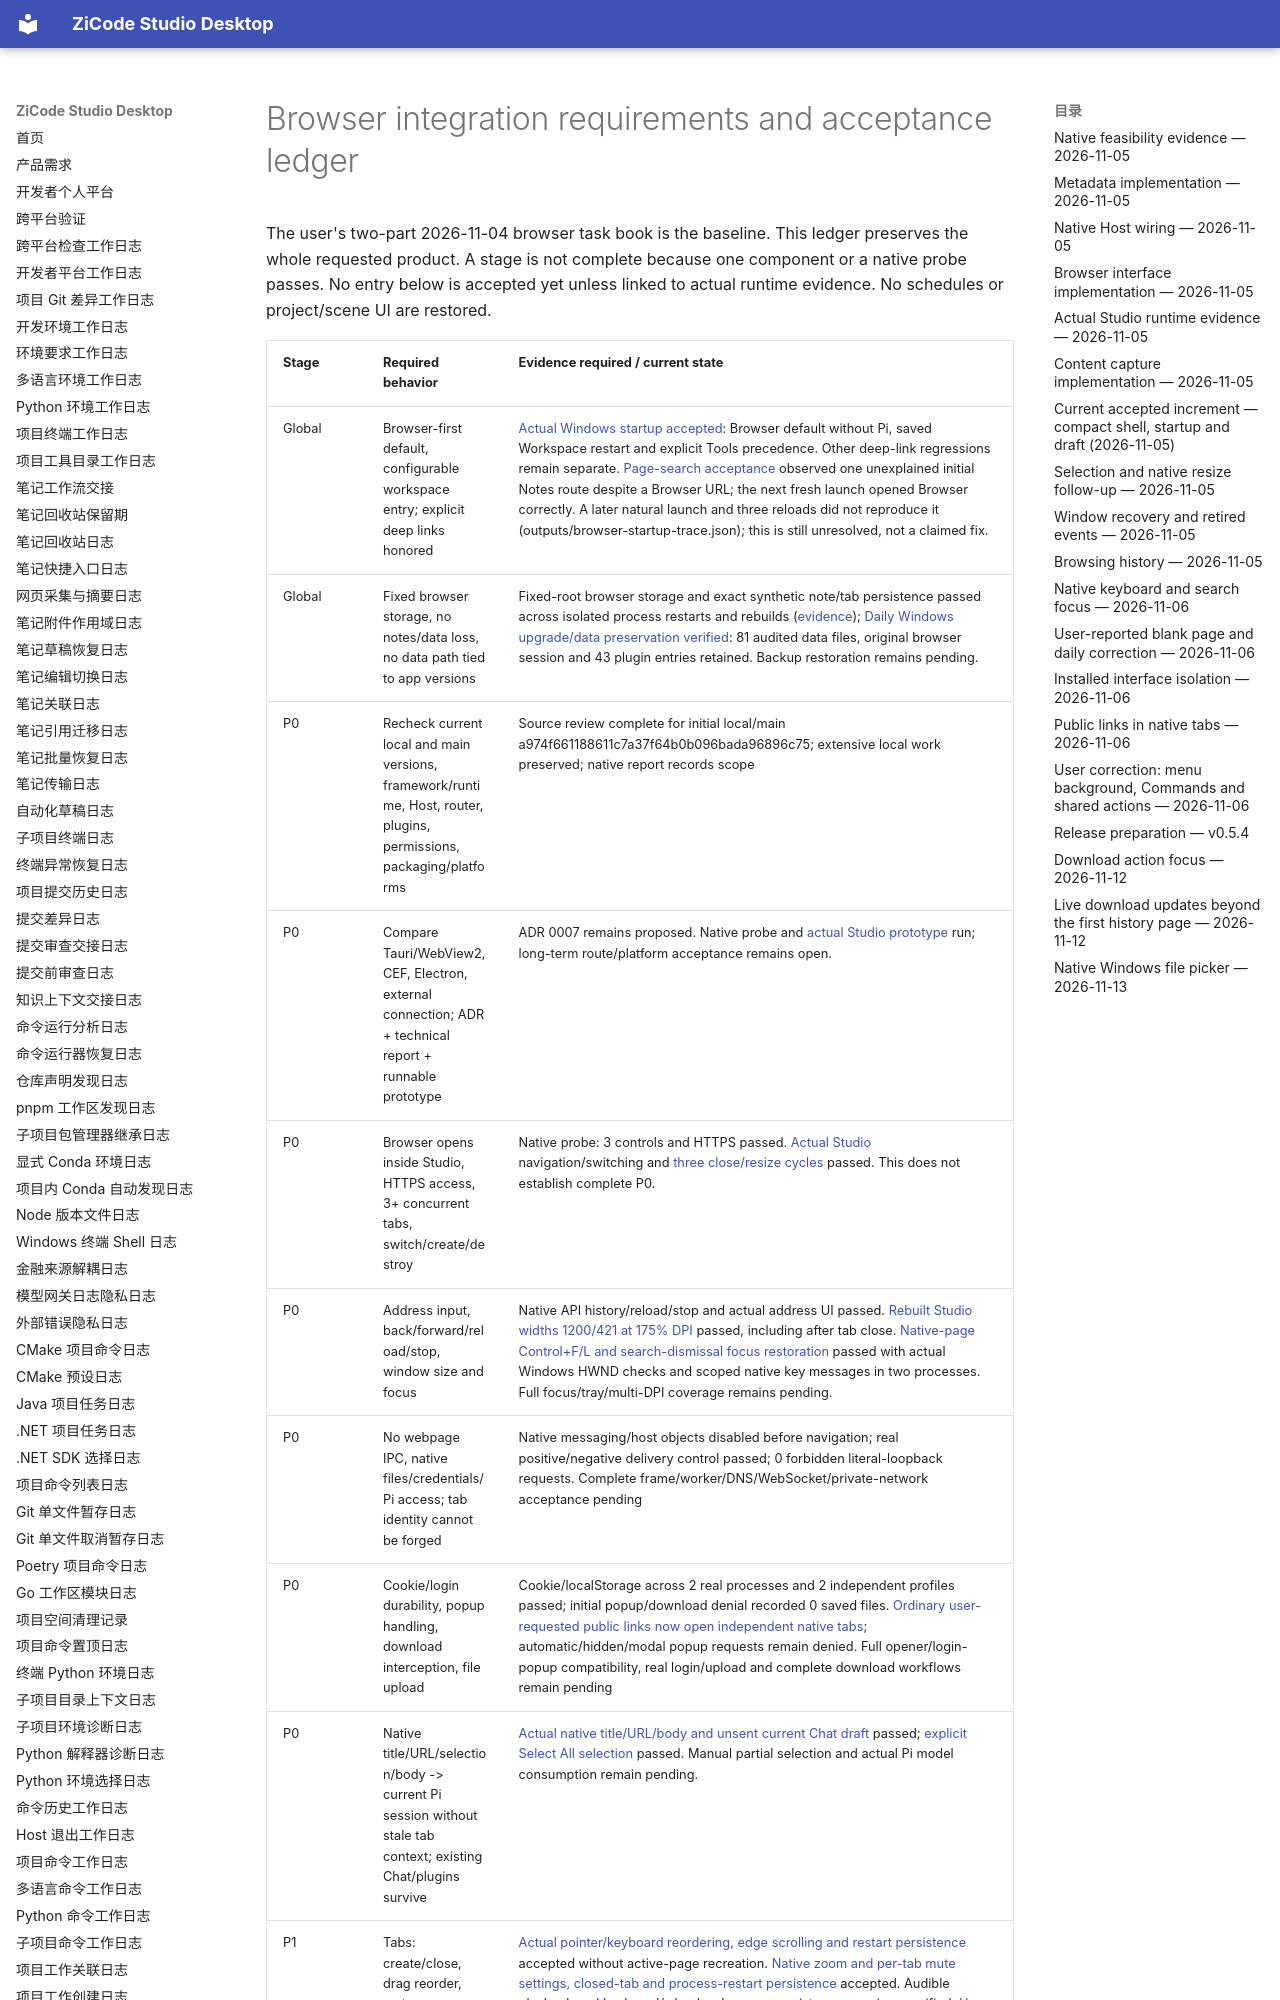

repository: ax2/zicode-studio-desktop · page: browser/requirements/index.html · generator: mkdocs

# Browser integration requirements and acceptance ledger

The user's two-part 2026-11-04 browser task book is the baseline. This ledger preserves the whole requested product. A stage is not complete because one component or a native probe passes. No entry below is accepted yet unless linked to actual runtime evidence. No schedules or project/scene UI are restored.
